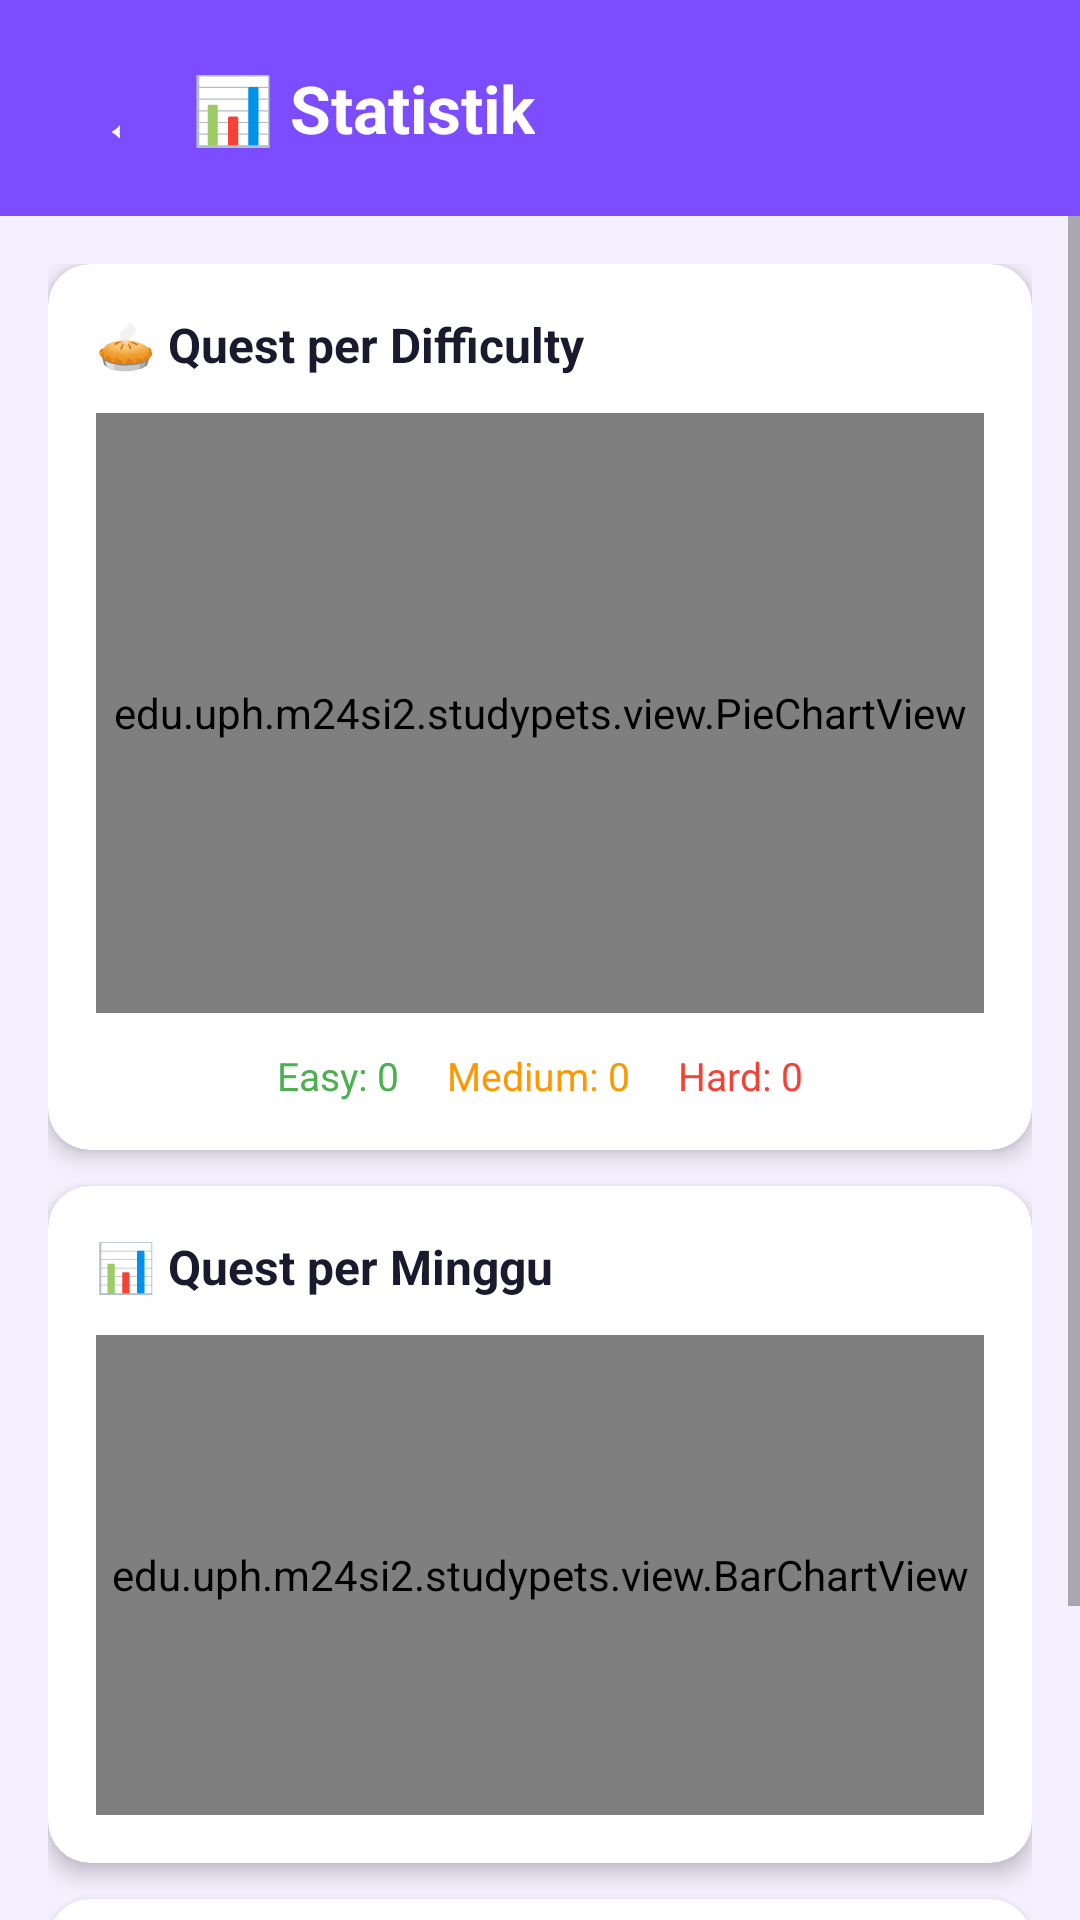

The Android layout XML behind this screen, and the referenced resources:
<!-- AndroidManifest.xml: application theme Theme.StudyPets -->
<!-- res/layout/activity_stats.xml -->
<?xml version="1.0" encoding="utf-8"?>
<LinearLayout
    xmlns:android="http://schemas.android.com/apk/res/android"
    xmlns:app="http://schemas.android.com/apk/res-auto"
    android:layout_width="match_parent"
    android:layout_height="match_parent"
    android:orientation="vertical"
    android:background="@color/bg_main">

    
    <LinearLayout
        android:layout_width="match_parent"
        android:layout_height="wrap_content"
        android:orientation="horizontal"
        android:padding="16dp"
        android:gravity="center_vertical"
        android:background="@color/purple_primary">
        <Button
            android:id="@+id/btn_back_stats"
            android:layout_width="40dp"
            android:layout_height="40dp"
            android:text="←"
            android:textSize="20sp"
            android:textColor="#FFFFFF"
            android:background="@android:color/transparent"/>
        <TextView
            android:layout_width="wrap_content"
            android:layout_height="wrap_content"
            android:text="📊 Statistik"
            android:textSize="22sp"
            android:textStyle="bold"
            android:textColor="#FFFFFF"
            android:layout_marginStart="8dp"/>
    </LinearLayout>

    <ScrollView
        android:layout_width="match_parent"
        android:layout_height="match_parent">
        <LinearLayout
            android:layout_width="match_parent"
            android:layout_height="wrap_content"
            android:orientation="vertical"
            android:padding="16dp">

            
            <androidx.cardview.widget.CardView
                android:layout_width="match_parent"
                android:layout_height="wrap_content"
                android:layout_marginBottom="12dp"
                app:cardCornerRadius="14dp"
                app:cardElevation="4dp">
                <LinearLayout
                    android:layout_width="match_parent"
                    android:layout_height="wrap_content"
                    android:orientation="vertical"
                    android:padding="16dp">
                    <TextView
                        android:layout_width="wrap_content"
                        android:layout_height="wrap_content"
                        android:text="🥧 Quest per Difficulty"
                        android:textSize="16sp"
                        android:textStyle="bold"
                        android:textColor="@color/text_primary"
                        android:layout_marginBottom="12dp"/>
                    
                    <edu.uph.m24si2.studypets.view.PieChartView
                        android:id="@+id/pie_chart"
                        android:layout_width="match_parent"
                        android:layout_height="200dp"/>
                    
                    <LinearLayout
                        android:layout_width="match_parent"
                        android:layout_height="wrap_content"
                        android:orientation="horizontal"
                        android:gravity="center"
                        android:layout_marginTop="12dp">
                        <TextView android:id="@+id/tv_easy_count"
                            android:layout_width="wrap_content" android:layout_height="wrap_content"
                            android:text="Easy: 0" android:textSize="13sp"
                            android:textColor="#4CAF50" android:layout_marginEnd="16dp"/>
                        <TextView android:id="@+id/tv_medium_count"
                            android:layout_width="wrap_content" android:layout_height="wrap_content"
                            android:text="Medium: 0" android:textSize="13sp"
                            android:textColor="#FF9800" android:layout_marginEnd="16dp"/>
                        <TextView android:id="@+id/tv_hard_count"
                            android:layout_width="wrap_content" android:layout_height="wrap_content"
                            android:text="Hard: 0" android:textSize="13sp"
                            android:textColor="#F44336"/>
                    </LinearLayout>
                </LinearLayout>
            </androidx.cardview.widget.CardView>

            
            <androidx.cardview.widget.CardView
                android:layout_width="match_parent"
                android:layout_height="wrap_content"
                android:layout_marginBottom="12dp"
                app:cardCornerRadius="14dp"
                app:cardElevation="4dp">
                <LinearLayout
                    android:layout_width="match_parent"
                    android:layout_height="wrap_content"
                    android:orientation="vertical"
                    android:padding="16dp">
                    <TextView
                        android:layout_width="wrap_content"
                        android:layout_height="wrap_content"
                        android:text="📊 Quest per Minggu"
                        android:textSize="16sp"
                        android:textStyle="bold"
                        android:textColor="@color/text_primary"
                        android:layout_marginBottom="12dp"/>
                    <edu.uph.m24si2.studypets.view.BarChartView
                        android:id="@+id/bar_chart"
                        android:layout_width="match_parent"
                        android:layout_height="160dp"/>
                </LinearLayout>
            </androidx.cardview.widget.CardView>

            
            <androidx.cardview.widget.CardView
                android:layout_width="match_parent"
                android:layout_height="wrap_content"
                app:cardCornerRadius="14dp"
                app:cardElevation="4dp">
                <LinearLayout
                    android:layout_width="match_parent"
                    android:layout_height="wrap_content"
                    android:orientation="vertical"
                    android:padding="16dp">
                    <TextView
                        android:layout_width="wrap_content"
                        android:layout_height="wrap_content"
                        android:text="⚡ Ringkasan XP"
                        android:textSize="16sp"
                        android:textStyle="bold"
                        android:textColor="@color/text_primary"
                        android:layout_marginBottom="12dp"/>
                    <LinearLayout
                        android:layout_width="match_parent"
                        android:layout_height="wrap_content"
                        android:orientation="horizontal">
                        <LinearLayout
                            android:layout_width="0dp"
                            android:layout_height="wrap_content"
                            android:layout_weight="1"
                            android:orientation="vertical"
                            android:gravity="center">
                            <TextView android:id="@+id/tv_total_xp"
                                android:layout_width="wrap_content"
                                android:layout_height="wrap_content"
                                android:text="0"
                                android:textSize="28sp"
                                android:textStyle="bold"
                                android:textColor="@color/purple_primary"/>
                            <TextView android:layout_width="wrap_content"
                                android:layout_height="wrap_content"
                                android:text="Total XP"
                                android:textSize="12sp"
                                android:textColor="@color/text_secondary"/>
                        </LinearLayout>
                        <LinearLayout
                            android:layout_width="0dp"
                            android:layout_height="wrap_content"
                            android:layout_weight="1"
                            android:orientation="vertical"
                            android:gravity="center">
                            <TextView android:id="@+id/tv_total_quests"
                                android:layout_width="wrap_content"
                                android:layout_height="wrap_content"
                                android:text="0"
                                android:textSize="28sp"
                                android:textStyle="bold"
                                android:textColor="@color/orange_accent"/>
                            <TextView android:layout_width="wrap_content"
                                android:layout_height="wrap_content"
                                android:text="Quest Selesai"
                                android:textSize="12sp"
                                android:textColor="@color/text_secondary"/>
                        </LinearLayout>
                    </LinearLayout>
                </LinearLayout>
            </androidx.cardview.widget.CardView>

        </LinearLayout>
    </ScrollView>
</LinearLayout>
<!-- resources referenced by this layout -->
<resources>
  <color name="bg_main">#F5F0FF</color>
  <color name="orange_accent">#FF9800</color>
  <color name="purple_primary">#7C4DFF</color>
  <color name="text_primary">#1A1A2E</color>
  <color name="text_secondary">#666666</color>
  <style name="Theme.StudyPets" parent="Base.Theme.StudyPets" />
  <style name="Base.Theme.StudyPets" parent="Theme.MaterialComponents.Light.NoActionBar">
          <item name="colorPrimary">@color/purple_primary</item>
          <item name="colorPrimaryDark">@color/purple_dark</item>
          <item name="colorAccent">@color/pink_accent</item>
          <item name="android:statusBarColor">@color/purple_primary</item>
      </style>
  <color name="purple_dark">#512DA8</color>
  <color name="pink_accent">#FF4081</color>
</resources>
